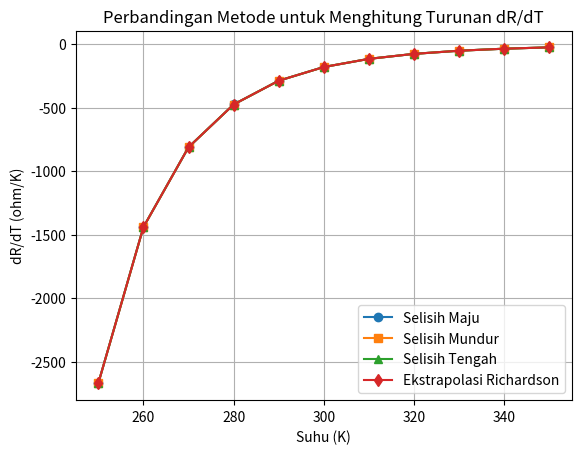

The matplotlib source for this figure:
# Muhammad Fernanda Alonso Meilandri
# 2309076031
# Teknik Elktro
import numpy as np
import matplotlib.pyplot as plt

def R(T):
    """
    Menghitung resistansi R sebagai fungsi dari suhu T dalam Kelvin.
    
    Parameter:
    T (float): Suhu dalam Kelvin.
    
    Mengembalikan:
    float: Resistansi R dalam ohm.
    """
    return 5000 * np.exp(3500 * ((1 / T) - (1 / 298)))

def turunan_selisih_maju(fungsi, T, h):
    """
    Menghitung turunan numerik menggunakan metode selisih maju.
    
    Parameter:
    fungsi (callable): Fungsi yang akan dihitung turunannya.
    T (float): Titik di mana turunan dievaluasi.
    h (float): Ukuran langkah.
    
    Mengembalikan:
    float: Turunan numerik pada T.
    """
    return (fungsi(T + h) - fungsi(T)) / h

def turunan_selisih_mundur(fungsi, T, h):
    """
    Menghitung turunan numerik menggunakan metode selisih mundur.
    
    Parameter:
    fungsi (callable): Fungsi yang akan dihitung turunannya.
    T (float): Titik di mana turunan dievaluasi.
    h (float): Ukuran langkah.
    
    Mengembalikan:
    float: Turunan numerik pada T.
    """
    return (fungsi(T) - fungsi(T - h)) / h

def turunan_selisih_tengah(fungsi, T, h):
    """
    Menghitung turunan numerik menggunakan metode selisih tengah.
    
    Parameter:
    fungsi (callable): Fungsi yang akan dihitung turunannya.
    T (float): Titik di mana turunan dievaluasi.
    h (float): Ukuran langkah.
    
    Mengembalikan:
    float: Turunan numerik pada T.
    """
    return (fungsi(T + h) - fungsi(T - h)) / (2 * h)

def ekstrapolasi_richardson(fungsi, T, h, n=2):
    """
    Menerapkan Ekstrapolasi Richardson untuk meningkatkan akurasi turunan selisih tengah.
    
    Parameter:
    fungsi (callable): Fungsi yang akan dihitung turunannya.
    T (float): Titik di mana turunan dievaluasi.
    h (float): Ukuran langkah awal.
    n (int): Orde Ekstrapolasi Richardson (default adalah 2).
    
    Mengembalikan:
    float: Perkiraan turunan yang lebih akurat pada T.
    """
    # Tabel Richardson
    tabel = np.zeros((n, n))
    
    # Mengisi kolom pertama dengan turunan selisih tengah pada ukuran langkah yang berkurang
    for i in range(n):
        tabel[i, 0] = turunan_selisih_tengah(fungsi, T, h / (2 ** i))
    
    # Menerapkan rumus Ekstrapolasi Richardson
    for j in range(1, n):
        for i in range(n - j):
            tabel[i, j] = (4*j * tabel[i + 1, j - 1] - tabel[i, j - 1]) / (4*j - 1)
    
    return tabel[0, n - 1]

# Rentang suhu dan ukuran langkah
suhu = np.arange(250, 351, 10)
h = 1e-2  # Ukuran langkah kecil untuk perhitungan turunan awal

# Menghitung turunan dengan masing-masing metode
turunan_maju = [turunan_selisih_maju(R, T, h) for T in suhu]
turunan_mundur = [turunan_selisih_mundur(R, T, h) for T in suhu]
turunan_tengah = [turunan_selisih_tengah(R, T, h) for T in suhu]
turunan_richardson = [ekstrapolasi_richardson(R, T, h) for T in suhu]

# Plot hasil perbandingan
plt.plot(suhu, turunan_maju, label="Selisih Maju", marker="o")
plt.plot(suhu, turunan_mundur, label="Selisih Mundur", marker="s")
plt.plot(suhu, turunan_tengah, label="Selisih Tengah", marker="^")
plt.plot(suhu, turunan_richardson, label="Ekstrapolasi Richardson", marker="d")
plt.xlabel("Suhu (K)")
plt.ylabel("dR/dT (ohm/K)")
plt.title("Perbandingan Metode untuk Menghitung Turunan dR/dT")
plt.legend()
plt.grid(True)
plt.show()

"""1. turunan_selisih_maju: Menghitung turunan dengan selisih maju.
2. turunan_selisih_mundur: Menghitung turunan dengan selisih mundur.
3. turunan_selisih_tengah: Menghitung turunan dengan selisih tengah.
4. ekstrapolasi_richardson: Menghitung turunan dengan Ekstrapolasi Richardson untuk akurasi lebih tinggi.
Grafik akan menunjukkan perbandingan hasil turunan  dari setiap metode. Hasil ini membantu 
memahami metode mana yang lebih akurat (biasanya Ekstrapolasi Richardson memberikan
 hasil paling akurat) dan bagaimana masing-masing metode mendekati nilai turunan sebenarnya"""